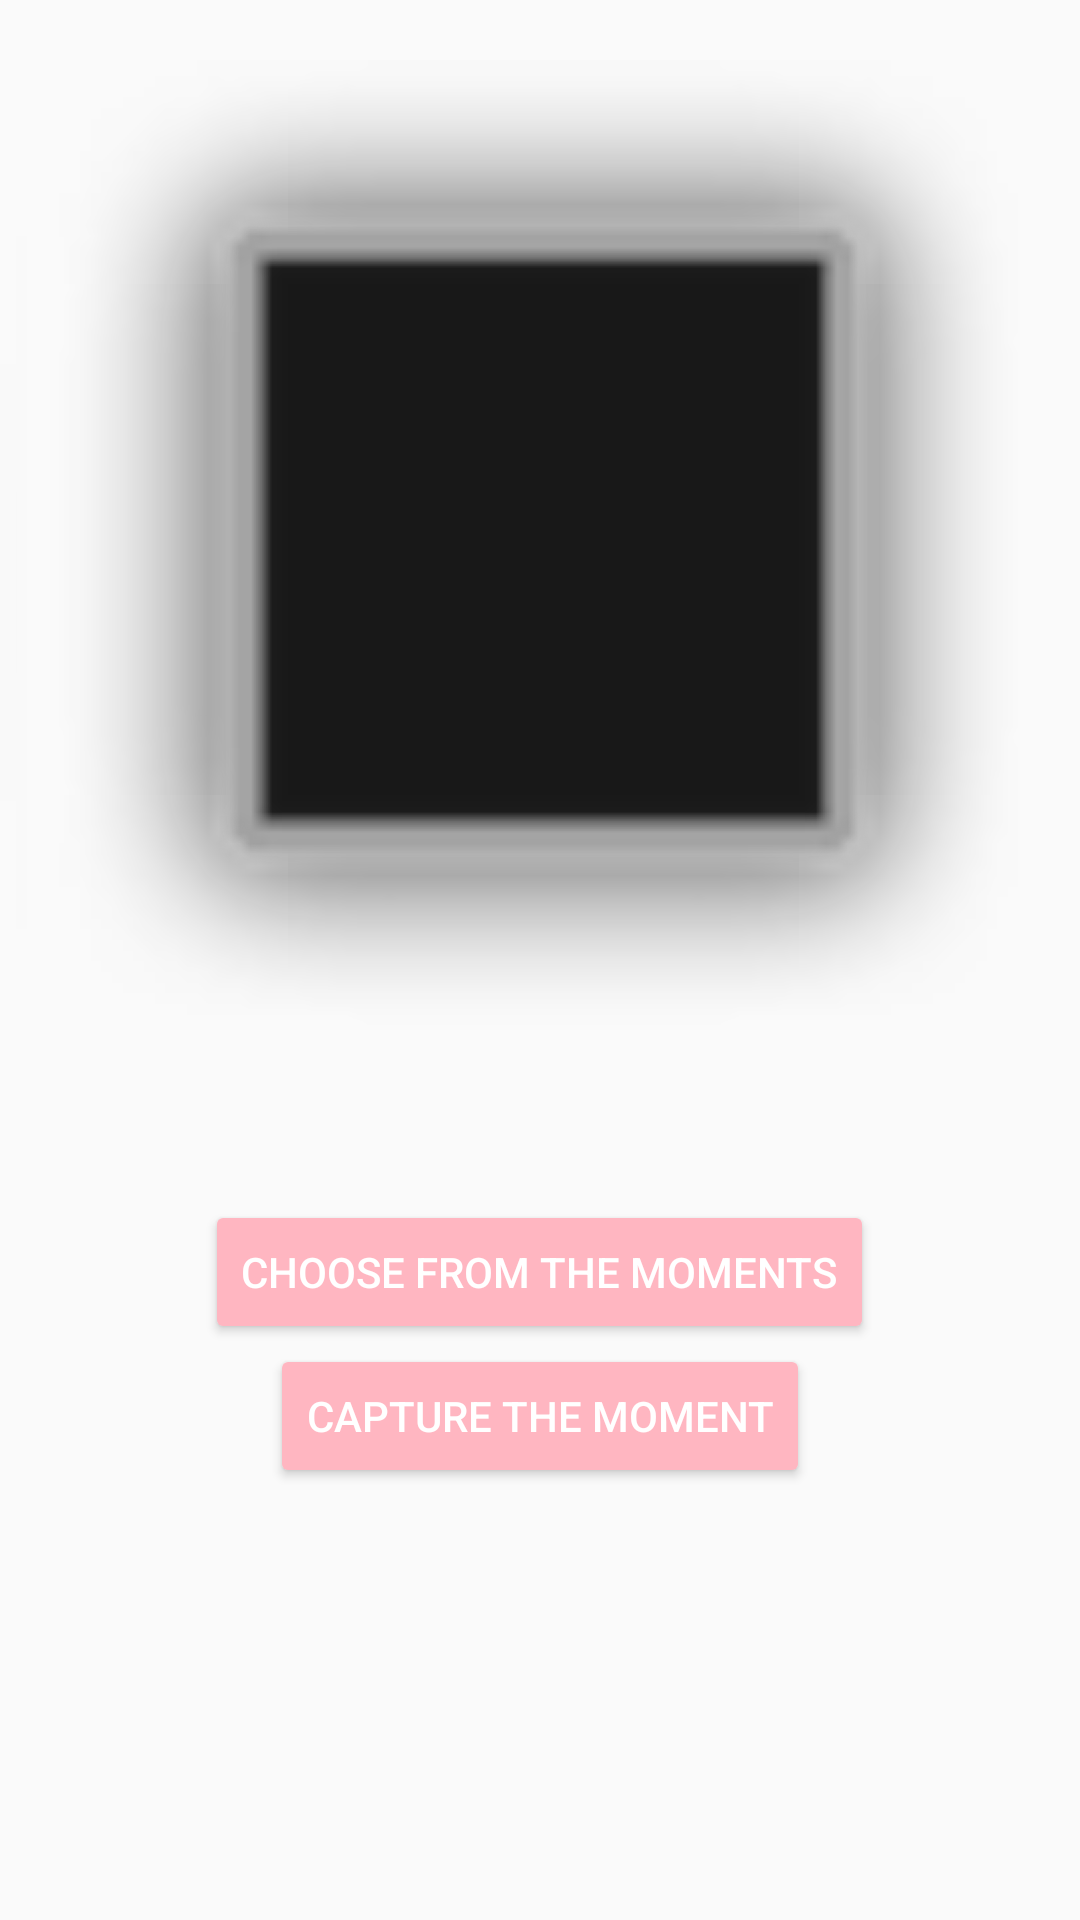

Reconstruct the res/layout file that produces this screen, plus the resources it refers to.
<!-- AndroidManifest.xml: application theme Theme.Vishal -->
<!-- res/layout/activity_camera.xml -->
<?xml version="1.0" encoding="utf-8"?>
<RelativeLayout xmlns:android="http://schemas.android.com/apk/res/android"
    xmlns:app="http://schemas.android.com/apk/res-auto"
    xmlns:tools="http://schemas.android.com/tools"
    android:layout_width="match_parent"
    android:layout_height="match_parent"
    tools:context=".MainActivity">

    <ImageView
        android:id="@+id/imageView"
        android:layout_width="400dp"
        android:layout_height="400dp"
        app:layout_constraintBottom_toBottomOf="parent"
        app:layout_constraintEnd_toEndOf="parent"
        app:layout_constraintHorizontal_bias="0.0"
        app:layout_constraintStart_toStartOf="parent"
        app:layout_constraintTop_toTopOf="parent"
        app:layout_constraintVertical_bias="0.326"
        app:srcCompat="@android:drawable/alert_dark_frame" />
    <Button
        android:layout_width="wrap_content"
        android:layout_height="wrap_content"
        android:layout_below="@id/imageView"
        android:layout_centerHorizontal="true"
        android:backgroundTint="#ffb6c1"
        android:textColor="#fff"
        android:id="@+id/gallery"
        android:text="Choose from the Moments"/>

    <Button
        android:layout_width="wrap_content"
        android:layout_height="wrap_content"
        android:layout_below="@id/gallery"
        android:layout_centerHorizontal="true"
        android:backgroundTint="#ffb6c1"
        android:textColor="#fff"
        android:id="@+id/camera"
        android:text="Capture the Moment"/>
</RelativeLayout>
<!-- resources referenced by this layout -->
<resources>
  <style name="Theme.Vishal" parent="Theme.AppCompat.DayNight.DarkActionBar">
          
          <item name="colorPrimary">@color/purple_500</item>
          <item name="colorPrimaryVariant">@color/purple_700</item>
          <item name="colorOnPrimary">@color/white</item>
          
          <item name="colorSecondary">@color/teal_200</item>
          <item name="colorSecondaryVariant">@color/teal_700</item>
          <item name="colorOnSecondary">@color/black</item>
          
          <item name="android:statusBarColor" tools:targetApi="l">?attr/colorPrimaryVariant</item>
          
      </style>
  <color name="purple_500">#FF6200EE</color>
  <color name="purple_700">#FF3700B3</color>
  <color name="white">#FFFFFFFF</color>
  <color name="teal_200">#FF03DAC5</color>
  <color name="teal_700">#FF018786</color>
  <color name="black">#FF000000</color>
</resources>
